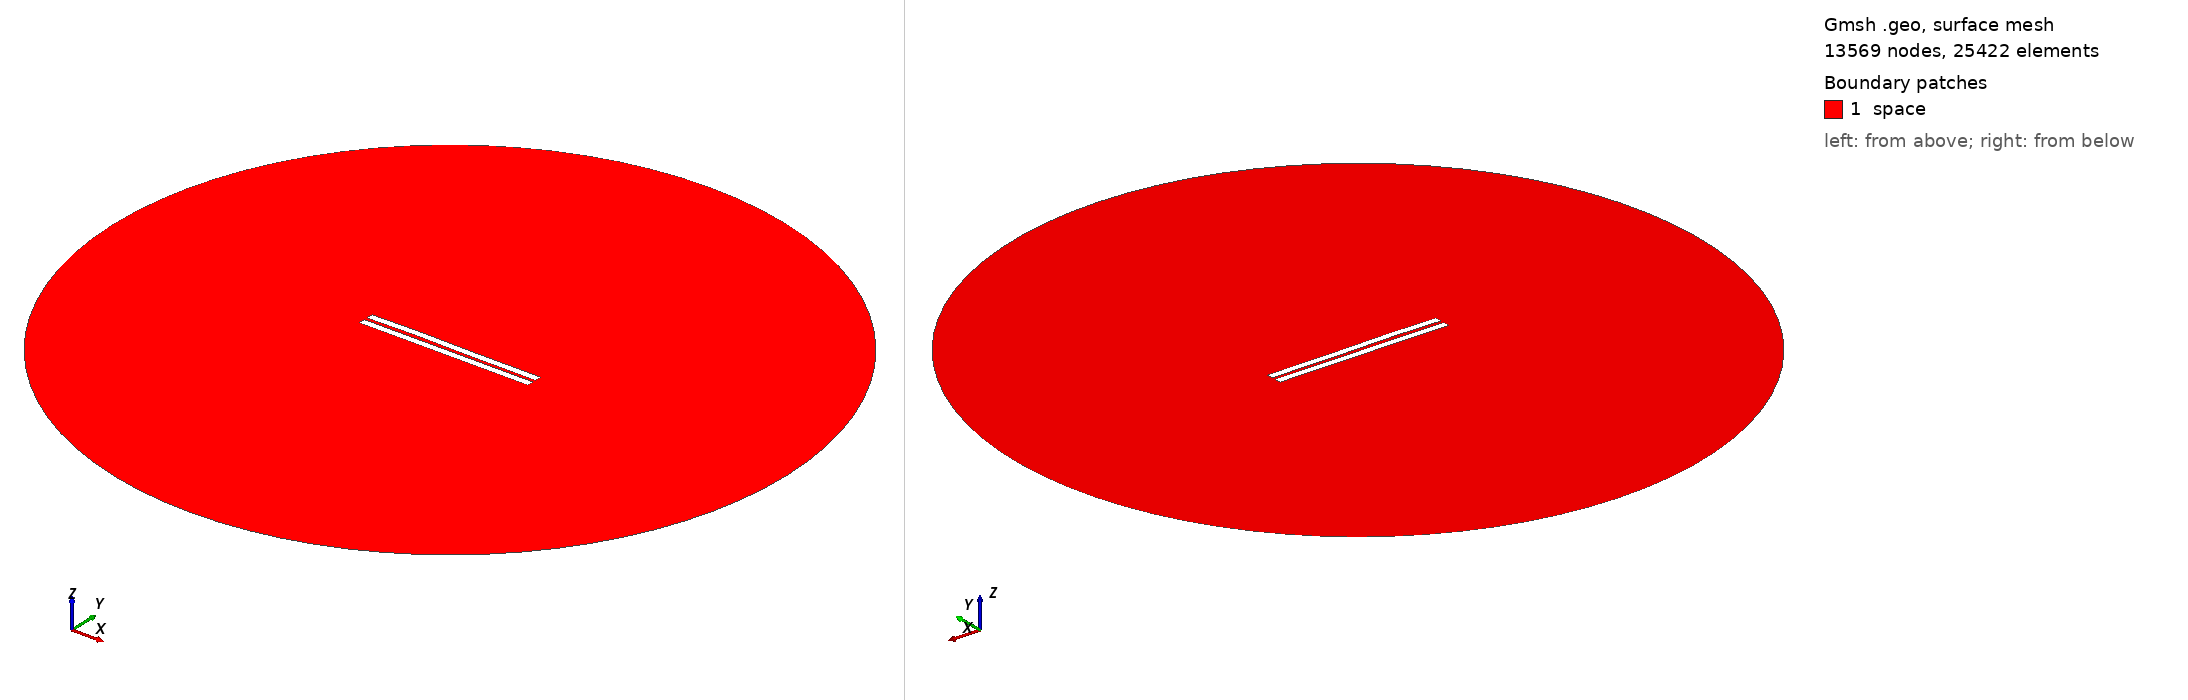

Gmsh geometry script, surface-meshed: 13569 nodes, 25422 surface elements. Boundary patches (legend numbers): 1 space. Left view from above one corner, right view from below the opposite corner. Legend entries are the model's physical surfaces. The drawing asked Gmsh for element sizes between 1% and 20% of the model's largest extent; the script's own settings can give other sizes.

=== 1624.geo (drawn) ===
//---------------------------------------
// Geometry kernel
//---------------------------------------

SetFactory("OpenCASCADE");



//---------------------------------------
// Parameters of the geometry
//---------------------------------------

// Overetch of the upper plate
overetch = 0.0;

// Distance between the plates
distance = 2.0;

// Discretization over the x axis (for the deformation)
nx = 50; 

// Length of the plate
L = 100 - overetch; 

// Number of modes
n = 4; 

// 1st mode coefficient
coeff(1) = 0.0;
beta(1) = 0.596864 * 3.1415926535 / L;

// 2nd mode coefficient
coeff(2) = 0.15;
beta(2) = 1.49418 * 3.1415926535 / L;

// 3rd mode coefficient
coeff(3) = 0.15;
beta(3) = 2.50025 * 3.1415926535 / L;

// 4th mode coefficient
coeff(4) = 0.07499999999999998;
beta(4) = 3.49999 * 3.1415926535 / L;



//---------------------------------------
// Upper plate (deformed rectangle)
//---------------------------------------

// Coordiantes of the upper plate
xmin = -50;
xmax = 50 - overetch;

// Height of the upper plate
yheight = 4 - 2 * overetch;

// Indexes of the points
UpperID[] = {};
LowerID[] = {};
LeftID[] = {};
RightID[] = {};

// Point index
p = 1;

// Horizontal edges
For i In {1:nx}
    x = xmin + (i-1)*(xmax - xmin)/(nx-1);

    y_bottom = distance / 2 + overetch;
    For j In {1:n}
        C = (Cosh(beta(j)*L) + Cos(beta(j)*L)) / (Sinh(beta(j)*L) + Sin(beta(j)*L));
        y_bottom  = y_bottom + coeff(j) * (Cosh(beta(j)*(x+50)) - Cos(beta(j)*(x+50)) - C * (Sinh(beta(j)*(x+50)) - Sin(beta(j)*(x+50))));
    EndFor

    y_top = y_bottom + yheight;

    Point(p) = {x, y_top, 0, 1.0};
    UpperID[i] = p;
    p = p + 1;

    Point(p) = {x, y_bottom, 0, 1.0};
    LowerID[i] = p;
    p = p + 1;
EndFor

// Create point lists
UpperPts[] = {}; LowerPts[] = {};
For i In {1:nx}
  UpperPts[] += {UpperID[i]};
  LowerPts[] += {LowerID[i]};
EndFor

// Build splines
Spline(1) = {UpperPts[]};
Spline(2) = {LowerPts[]};
Line(3) = {LowerPts[nx-1], UpperPts[nx-1]};
Line(4) = {LowerPts[0], UpperPts[0]};

// Build the plane surface
Curve Loop(1) = {2, 3, -1, -4};
Plane Surface(1) = {1};



//---------------------------------------
// Lower plate (rectangle)
//---------------------------------------

// Vertices
Point(1001) = {-50, -1, 0, 1.0};
Point(1002) = { 50, -1, 0, 1.0};
Point(1003) = { 50,  -5, 0, 1.0};
Point(1004) = {-50,  -5, 0, 1.0};

// Edges
Line(5) = {1001, 1002};
Line(6) = {1002, 1003};
Line(7) = {1003, 1004};
Line(8) = {1004, 1001};

// Plane surface
Line Loop(2) = {5, 6, 7, 8};
Plane Surface(2) = {2}; 



//---------------------------------------
// Outer (fictious) boundary
//---------------------------------------

// Points
Point(1005) = {0, 0, 0};       // Center
Point(1006) = {200, 0, 0};     // Start point
Point(1007) = {0, 200, 0};     // 90 degrees
Point(1008) = {-200, 0, 0};    // 180 degrees
Point(1009) = {0, -200, 0};    // 270 degrees

// Circle arcs (each needs start, center, end)
Circle(9) = {1006, 1005, 1007};
Circle(10) = {1007, 1005, 1008};
Circle(11) = {1008, 1005, 1009};
Circle(12) = {1009, 1005, 1006};

// Plane surface for the entire domain
Curve Loop(3) = {9, 10, 11, 12};
Surface(3) = {3};

// Subtract the plates from the whole domain to obtain the actual domain where we want to solve the equations
BooleanDifference{ Surface{3}; Delete; }{ Surface{1}; Surface{2}; Delete; }




//---------------------------------------
// Transfinite Lines/Curves
//---------------------------------------

// Set the number of points on the boundaries
r = 7;

// Plates
Transfinite Curve {1, 2} = 50*r Using Progression 1;
Transfinite Curve {3, 4} = 2*r Using Progression 1;
Transfinite Line {5, 7} = 50*r Using Progression 1;
Transfinite Line {6, 8} = 2*r Using Progression 1;

// Outer boundary
Transfinite Line {9, 10, 11, 12} = 20 Using Progression 1;



//---------------------------------------
// Physical groups
//---------------------------------------                

// Physical curves (boundaries)
Physical Line("force_segment", 10) = {2};
Physical Line("upper_plate", 11) = {1, 3, 4};
Physical Line("lower_plate", 12) = {5, 6, 7, 8};
Physical Line("boundary", 20) = {9, 10, 11, 12};

// Physical Surfaces
Physical Surface("space", 30) = {3};



//---------------------------------------
// 6. Generate the Mesh
//---------------------------------------

// 2D mesh generation
Mesh 2;
